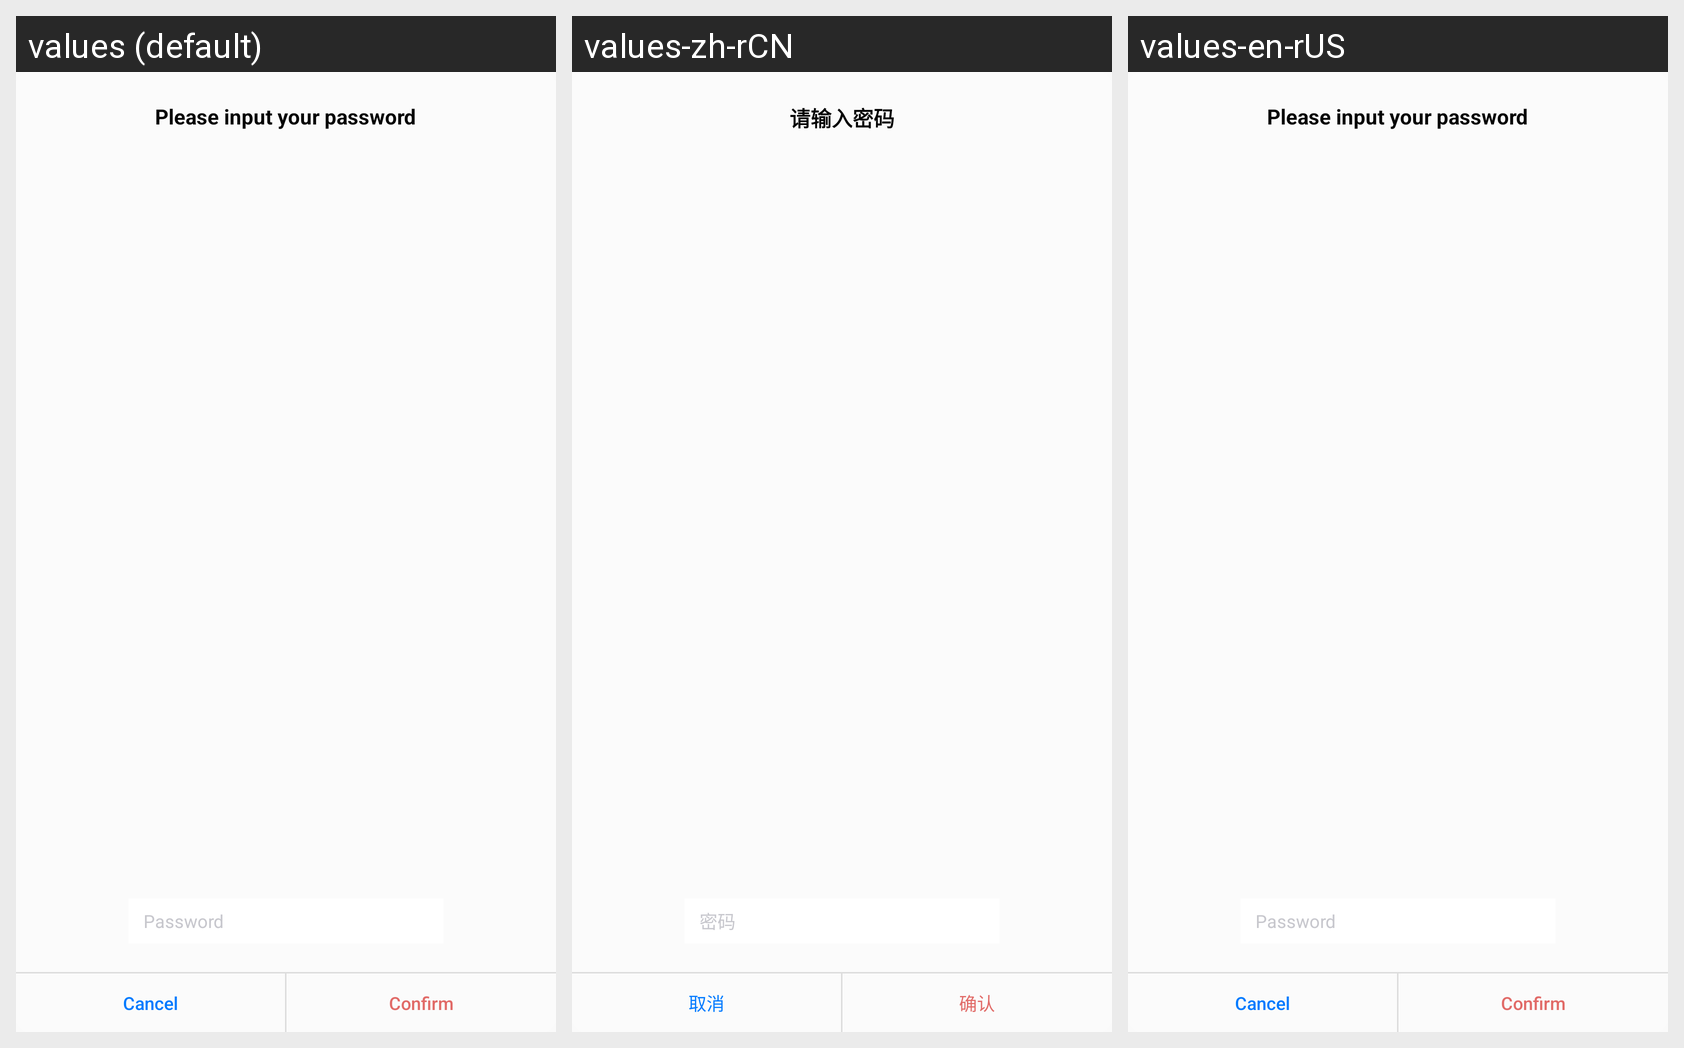

Translations of the strings shown on this Android screen, per locale in the grid:
Android screen res/layout/dialog_backup_wallet_pwd.xml rendered under 3 locales, left to right: values (default), values-zh-rCN, values-en-rUS. Device: Nexus 5 (rendered at 1080×1920; each locale shown at half size, 540×960, under a caption strip naming it); theme AppTheme.
Strings drawn on this screen, with the default value and each locale's value (text and hints the layout hard-codes, and strings that could not be matched under every locale, appear in the picture but are not listed):

input_pwd
  values: Please input your password
  values-zh-rCN: 请输入密码
  values-en-rUS: Please input your password

pwd_hint
  values: Password
  values-zh-rCN: 密码
  values-en-rUS: Password

cancel
  values: Cancel
  values-zh-rCN: 取消
  values-en-rUS: Cancel

confirm_pwd
  values: Confirm
  values-zh-rCN: 确认
  values-en-rUS: Confirm
